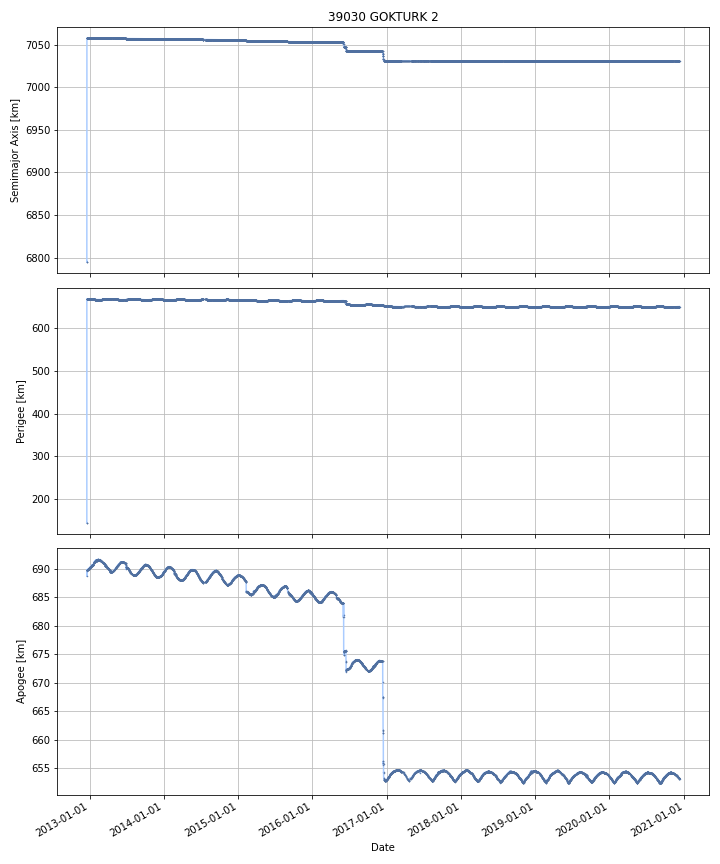

The table this chart was drawn from, first rows:
DATE, SEMIMAJOR_AXIS, PERIAPSIS, APOAPSIS, DOT_SEMIMAJOR_AXIS, DOT_PERIAPSIS, DOT_APOAPSIS
2012-12-19, 7058, 669.5, 689.7, , , 
2012-12-20, 7058, 669.4, 689.8, -0.00174, -0.1675, 0.164
2012-12-21, 7058, 669.4, 689.8, 0.000394, 0.01704, -0.01625
2012-12-22, 7058, 669.4, 689.8, 0.0006352, 0.01809, -0.01682
2012-12-23, 7058, 669.3, 689.9, -0.001382, -0.1052, 0.1024
2012-12-24, 7058, 669.3, 689.9, -0.0006959, -0.03063, 0.02924
2012-12-25, 7058, 669.2, 690, -0.0008353, -0.06699, 0.06532
2012-12-26, 7058, 669.2, 690, -0.001032, -0.01214, 0.01008
2012-12-27, 7058, 669.2, 690.1, -0.0008579, -0.04169, 0.03997
2012-12-28, 7058, 669.2, 690, -0.000833, 0.000368, -0.002034
2012-12-29, 7058, 669.1, 690.1, -0.001134, -0.04527, 0.043
2012-12-30, 7058, 669.1, 690.1, -0.0007581, -0.0077, 0.006184
2012-12-31, 7058, 669, 690.2, -0.001497, -0.1022, 0.09918
2013-01-01, 7058, 669, 690.2, -0.001863, 0.0009852, -0.004711
2013-01-02, 7058, 668.9, 690.2, -0.002152, -0.05201, 0.04771
2013-01-03, 7058, 668.9, 690.3, -0.002422, -0.09098, 0.08614
2013-01-04, 7058, 668.8, 690.3, -0.001566, -0.009449, 0.006318
2013-01-05, 7058, 668.8, 690.3, -0.001115, -0.01427, 0.01204
2013-01-06, 7058, 668.8, 690.3, -0.00132, 0.005101, -0.00774
2013-01-07, 7058, 668.8, 690.4, -0.001328, -0.07087, 0.06821
2013-01-08, 7058, 668.7, 690.5, -0.00123, -0.07499, 0.07253
2013-01-09, 7058, 668.6, 690.5, -0.001677, -0.06542, 0.06206
2013-01-10, 7058, 668.6, 690.5, -0.001788, -0.006082, 0.002506
2013-01-11, 7058, 668.7, 690.5, -0.002076, 0.04072, -0.04487
2013-01-12, 7058, 668.6, 690.5, -0.002069, -0.05529, 0.05115
2013-01-13, 7058, 668.5, 690.7, -0.002224, -0.1194, 0.115
2013-01-14, 7058, 668.5, 690.7, -0.003073, -0.03338, 0.02723
2013-01-15, 7058, 668.4, 690.7, -0.002705, -0.05818, 0.05277
2013-01-16, 7058, 668.4, 690.8, -0.002089, -0.02784, 0.02366
2013-01-17, 7058, 668.5, 690.7, -0.001422, 0.1024, -0.1053
2013-01-18, 7058, 668.4, 690.7, -0.002904, -0.03682, 0.03101
2013-01-19, 7058, 668.4, 690.7, -0.003401, -0.03899, 0.03219
2013-01-20, 7058, 668.3, 690.8, -0.002195, -0.1008, 0.09636
2013-01-21, 7058, 668.1, 691, -0.002244, -0.2219, 0.2174
2013-01-22, 7058, 668, 691.2, -0.002469, -0.1207, 0.1158
2013-01-23, 7058, 667.9, 691.2, -0.002612, -0.03326, 0.02804
2013-01-24, 7058, 667.9, 691.2, -0.001498, -0.05336, 0.05037
2013-01-25, 7058, 667.8, 691.3, -0.001345, -0.04482, 0.04213
2013-01-26, 7058, 667.8, 691.3, -0.0009292, -0.0169, 0.01504
2013-01-27, 7058, 667.8, 691.3, -0.0001991, -0.02166, 0.02126
2013-01-28, 7058, 667.7, 691.3, -0.001142, -0.03886, 0.03658
2013-01-29, 7058, 667.7, 691.4, -0.001282, -0.05895, 0.05639
2013-01-30, 7058, 667.7, 691.4, -0.001388, -0.02588, 0.02311
2013-01-31, 7058, 667.6, 691.5, -0.001343, -0.08755, 0.08486
2013-02-01, 7058, 667.6, 691.5, -0.002581, -0.007114, 0.001951
2013-02-02, 7058, 667.5, 691.5, -0.001982, -0.03634, 0.03238
2013-02-03, 7058, 667.5, 691.5, -0.000834, 0.002897, -0.004565
2013-02-04, 7058, 667.6, 691.5, -0.0009192, 0.02843, -0.03026
2013-02-05, 7058, 667.6, 691.5, -0.001333, 0.03281, -0.03547
2013-02-06, 7058, 667.6, 691.5, -0.0003171, -0.009946, 0.009312
2013-02-07, 7058, 667.5, 691.5, -0.0005743, -0.05248, 0.05133
2013-02-08, 7058, 667.5, 691.6, -0.001064, -0.03731, 0.03518
2013-02-09, 7058, 667.4, 691.6, -0.001052, -0.05137, 0.04926
2013-02-10, 7058, 667.4, 691.7, -0.001601, -0.04343, 0.04023
2013-02-11, 7058, 667.4, 691.7, -0.001471, -0.02034, 0.0174
2013-02-12, 7058, 667.4, 691.7, -0.001379, 0.01329, -0.01604
2013-02-13, 7058, 667.4, 691.7, -0.002282, 0.006005, -0.01057
2013-02-14, 7058, 667.4, 691.7, -0.000871, -0.02674, 0.025
2013-02-15, 7058, 667.4, 691.6, -0.001302, 0.04484, -0.04744
2013-02-16, 7058, 667.4, 691.6, -0.001441, -0.01766, 0.01478
... 2,854 more rows
